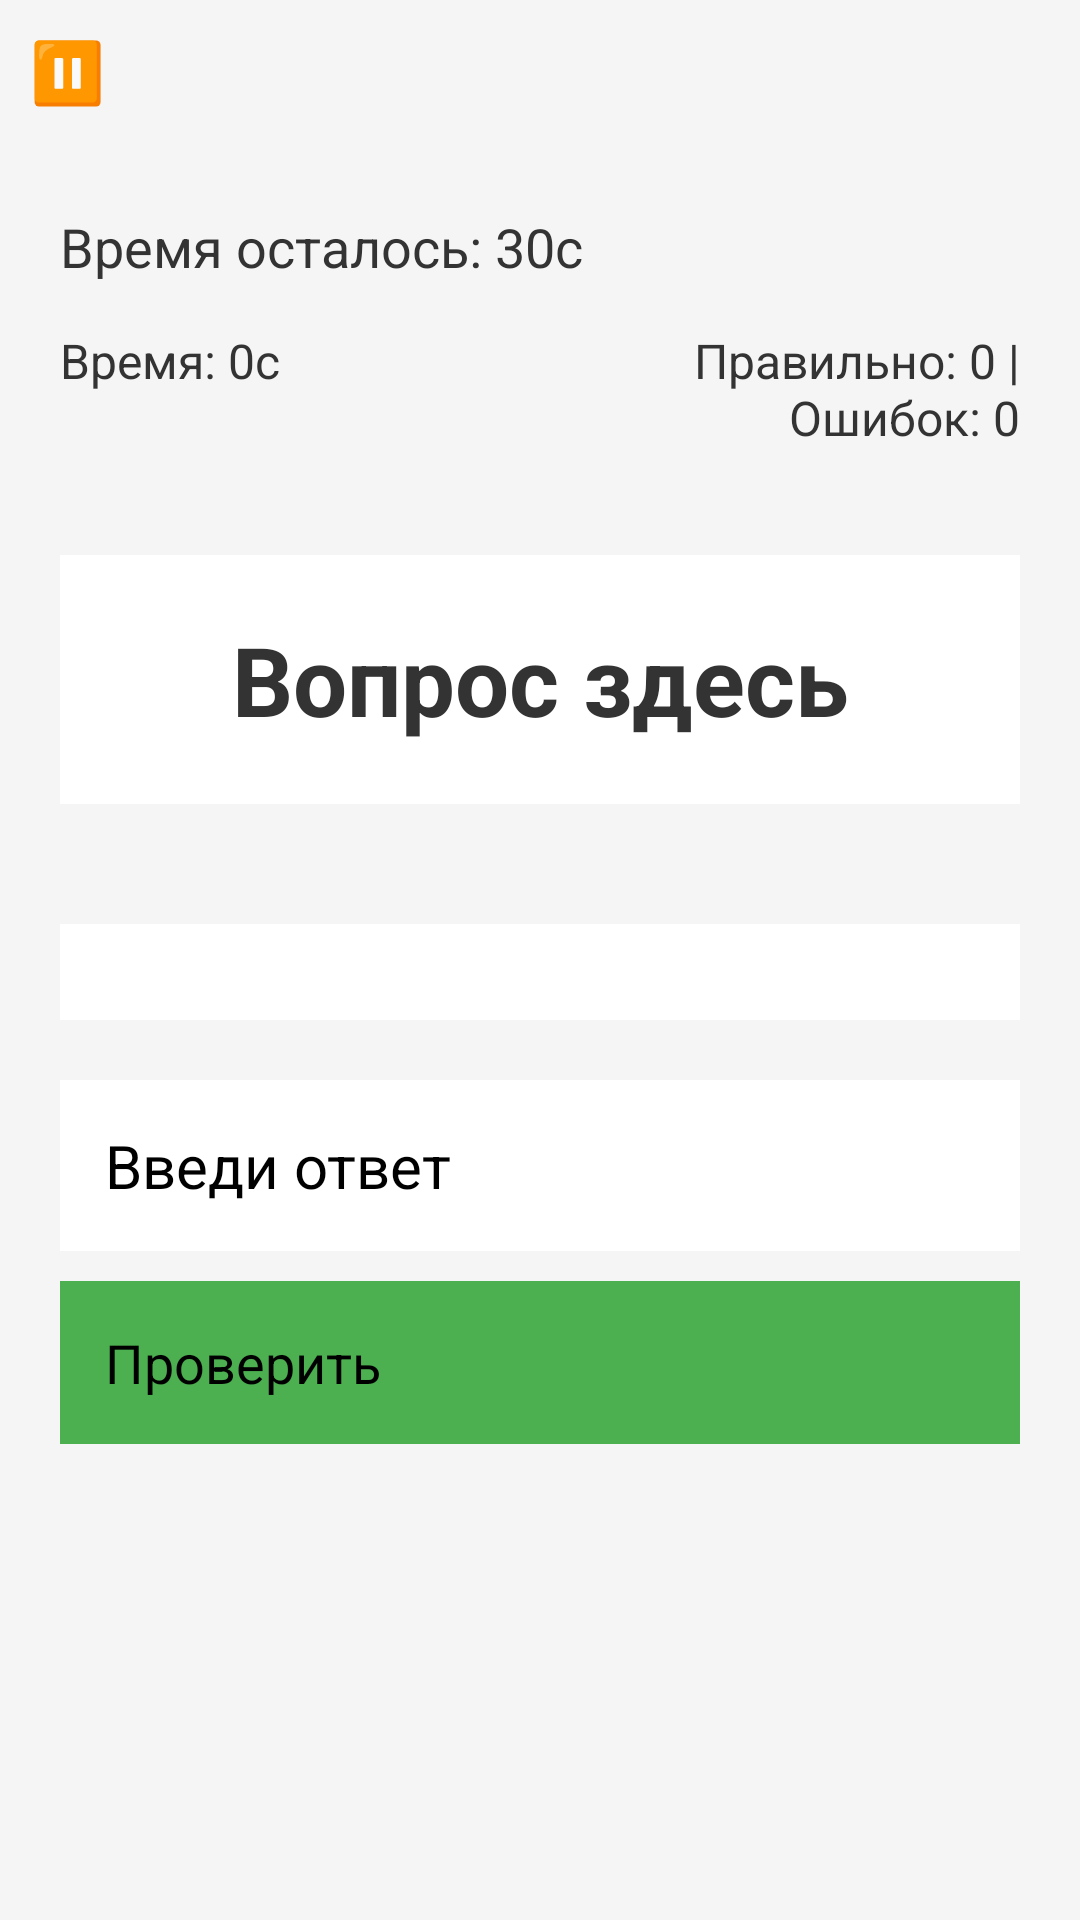

This screen was rendered from an Android layout file. Write that file and the resources it references.
<!-- AndroidManifest.xml: application theme Theme.CountingTrainer -->
<!-- res/layout/activity_game.xml -->
<?xml version="1.0" encoding="utf-8"?>
<RelativeLayout xmlns:android="http://schemas.android.com/apk/res/android"
    android:layout_width="match_parent"
    android:layout_height="match_parent"
    android:background="#F5F5F5"
    android:fitsSystemWindows="true">

    
    <Button
        android:id="@+id/pause_button"
        android:layout_width="wrap_content"
        android:layout_height="wrap_content"
        android:layout_alignParentTop="true"
        android:layout_alignParentLeft="true"
        android:padding="10dp"
        android:text="⏸"
        android:textSize="20sp"
        android:background="@android:color/transparent"/>

    
    <LinearLayout
        android:id="@+id/hearts_layout"
        android:layout_width="wrap_content"
        android:layout_height="wrap_content"
        android:layout_alignParentTop="true"
        android:layout_alignParentRight="true"
        android:padding="10dp"
        android:orientation="horizontal">

        <ImageView
            android:id="@+id/heart1"
            android:layout_width="30dp"
            android:layout_height="30dp"
            android:src="@drawable/heart_full"
            android:layout_marginRight="5dp"/>

        <ImageView
            android:id="@+id/heart2"
            android:layout_width="30dp"
            android:layout_height="30dp"
            android:src="@drawable/heart_full"
            android:layout_marginRight="5dp"/>

        <ImageView
            android:id="@+id/heart3"
            android:layout_width="30dp"
            android:layout_height="30dp"
            android:src="@drawable/heart_full"/>
    </LinearLayout>

    
    <LinearLayout
        android:layout_width="match_parent"
        android:layout_height="wrap_content"
        android:layout_below="@id/hearts_layout"
        android:orientation="vertical"
        android:padding="20dp">

        <TextView
            android:id="@+id/countdown_timer_text"
            android:layout_width="wrap_content"
            android:layout_height="wrap_content"
            android:text="Время осталось: 30с"
            android:textSize="18sp"
            android:textColor="#333333"
            android:layout_marginBottom="15dp"/>

        <LinearLayout
            android:layout_width="match_parent"
            android:layout_height="wrap_content"
            android:orientation="horizontal"
            android:layout_marginBottom="15dp">

            <TextView
                android:id="@+id/timer_text"
                android:layout_width="0dp"
                android:layout_height="wrap_content"
                android:layout_weight="1"
                android:text="Время: 0с"
                android:textSize="16sp"
                android:textColor="#333333" />

            <TextView
                android:id="@+id/correct_answers_text"
                android:layout_width="0dp"
                android:layout_height="wrap_content"
                android:layout_weight="1"
                android:text="Правильно: 0 | Ошибок: 0"
                android:textSize="16sp"
                android:textColor="#333333"
                android:gravity="end" />
        </LinearLayout>

        <ProgressBar
            android:id="@+id/progress_bar"
            android:layout_width="match_parent"
            android:layout_height="wrap_content"
            style="@style/Widget.AppCompat.ProgressBar.Horizontal"
            android:layout_marginBottom="20dp" />

        <TextView
            android:id="@+id/question_text"
            android:layout_width="match_parent"
            android:layout_height="wrap_content"
            android:text="Вопрос здесь"
            android:textSize="32sp"
            android:textStyle="bold"
            android:textColor="#333333"
            android:gravity="center"
            android:layout_marginBottom="40dp"
            android:padding="20dp"
            android:background="#FFFFFF"
            android:elevation="4dp" />

        <LinearLayout
            android:id="@+id/images_container"
            android:layout_width="match_parent"
            android:layout_height="wrap_content"
            android:orientation="vertical"
            android:gravity="center"
            android:padding="16dp"
            android:background="#FFFFFF"
            android:elevation="2dp"
            android:layout_marginBottom="20dp" />

        
        <LinearLayout
            android:id="@+id/answer_input_layout"
            android:layout_width="match_parent"
            android:layout_height="wrap_content"
            android:orientation="vertical"
            android:visibility="visible">

            <EditText
                android:id="@+id/answer_input"
                android:layout_width="match_parent"
                android:layout_height="wrap_content"
                android:hint="@string/enter_answer"
                android:inputType="numberSigned|number"
                android:textSize="20sp"
                android:padding="15dp"
                android:layout_marginBottom="10dp"
                android:background="#FFFFFF"
                android:elevation="2dp" />

            <Button
                android:id="@+id/check_button"
                android:layout_width="match_parent"
                android:layout_height="wrap_content"
                android:text="@string/check_answer"
                android:textSize="18sp"
                android:padding="15dp"
                android:background="#4CAF50" />
        </LinearLayout>

        
        <LinearLayout
            android:id="@+id/answer_buttons_layout"
            android:layout_width="match_parent"
            android:layout_height="wrap_content"
            android:orientation="horizontal"
            android:visibility="gone"
            android:layout_marginTop="20dp">

            <Button
                android:id="@+id/yes_button"
                android:layout_width="0dp"
                android:layout_height="wrap_content"
                android:layout_weight="1"
                android:text="@string/yes_button"
                android:textSize="18sp"
                android:padding="15dp"
                android:layout_marginEnd="10dp"
                android:background="#4CAF50" />

            <Button
                android:id="@+id/no_button"
                android:layout_width="0dp"
                android:layout_height="wrap_content"
                android:layout_weight="1"
                android:text="@string/no_button"
                android:textSize="18sp"
                android:padding="15dp"
                android:layout_marginStart="10dp"
                android:background="#F44336" />
        </LinearLayout>

        <TextView
            android:id="@+id/feedback_text"
            android:layout_width="match_parent"
            android:layout_height="wrap_content"
            android:text=""
            android:textSize="20sp"
            android:textStyle="bold"
            android:gravity="center"
            android:layout_marginTop="30dp"
            android:textColor="#333333" />
    </LinearLayout>

    
    <LinearLayout
        android:id="@+id/pause_menu_layout"
        android:layout_width="match_parent"
        android:layout_height="match_parent"
        android:background="#CC000000"
        android:gravity="center"
        android:orientation="vertical"
        android:visibility="gone">

        <TextView
            android:layout_width="wrap_content"
            android:layout_height="wrap_content"
            android:text="ИГРА НА ПАУЗЕ"
            android:textSize="30sp"
            android:textColor="#FFFFFF"
            android:layout_marginBottom="40dp"/>

        <Button
            android:id="@+id/resume_button"
            android:layout_width="200dp"
            android:layout_height="60dp"
            android:text="ПРОДОЛЖИТЬ"
            android:textSize="20sp"
            android:layout_marginBottom="20dp"/>

        <Button
            android:id="@+id/restart_button"
            android:layout_width="200dp"
            android:layout_height="60dp"
            android:text="ЗАНОВО"
            android:textSize="20sp"
            android:layout_marginBottom="20dp"/>

        <Button
            android:id="@+id/exit_to_menu_button"
            android:layout_width="200dp"
            android:layout_height="60dp"
            android:text="ВЫХОД В МЕНЮ"
            android:textSize="20sp"/>
    </LinearLayout>

    
    <LinearLayout
        android:id="@+id/solution_overlay"
        android:layout_width="match_parent"
        android:layout_height="match_parent"
        android:background="#CC000000"
        android:gravity="center"
        android:orientation="vertical"
        android:visibility="gone"
        android:padding="24dp">

        <LinearLayout
            android:layout_width="match_parent"
            android:layout_height="wrap_content"
            android:orientation="vertical"
            android:background="#FFFFFF"
            android:elevation="6dp"
            android:padding="20dp">

            <TextView
                android:id="@+id/solution_title"
                android:layout_width="match_parent"
                android:layout_height="wrap_content"
                android:text="РЕШЕНИЕ"
                android:textSize="22sp"
                android:textStyle="bold"
                android:gravity="center"
                android:textColor="#000000"
                android:layout_marginBottom="10dp"/>

            <TextView
                android:id="@+id/solution_expression"
                android:layout_width="match_parent"
                android:layout_height="wrap_content"
                android:textSize="18sp"
                android:textColor="#333333"
                android:layout_marginBottom="8dp"/>

            <TextView
                android:id="@+id/solution_steps"
                android:layout_width="match_parent"
                android:layout_height="wrap_content"
                android:textSize="16sp"
                android:textColor="#555555"
                android:layout_marginBottom="8dp"/>

            <TextView
                android:id="@+id/solution_answer"
                android:layout_width="match_parent"
                android:layout_height="wrap_content"
                android:textSize="18sp"
                android:textStyle="bold"
                android:textColor="#D32F2F"
                android:layout_marginBottom="16dp"/>

            <Button
                android:id="@+id/solution_continue_button"
                android:layout_width="match_parent"
                android:layout_height="wrap_content"
                android:text="ПРОДОЛЖИТЬ"
                android:textSize="18sp"/>
        </LinearLayout>
    </LinearLayout>

</RelativeLayout>
<!-- resources referenced by this layout -->
<resources>
  <string name="check_answer">Проверить</string>
  <string name="enter_answer">Введи ответ</string>
  <string name="no_button">Нет</string>
  <string name="yes_button">Да</string>
</resources>
